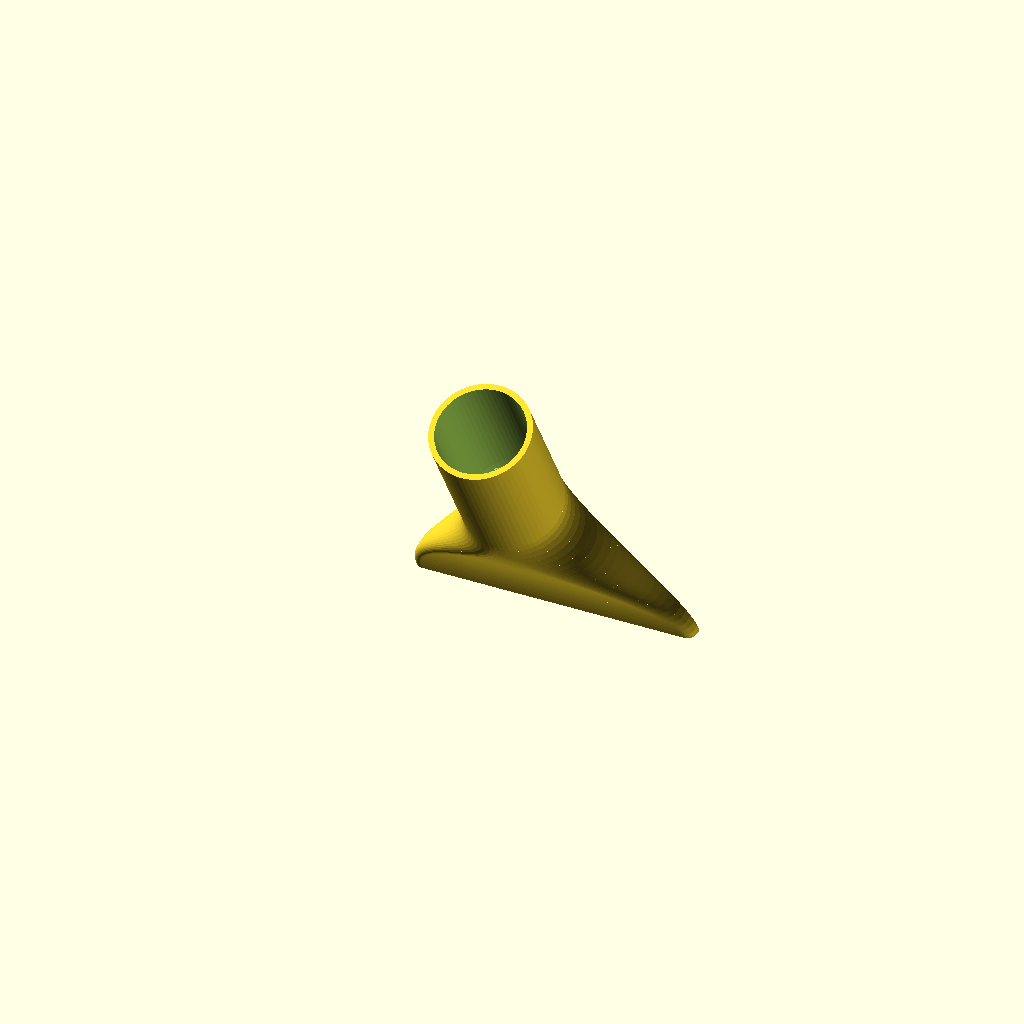
Cell 1 — every parameter at its default value.
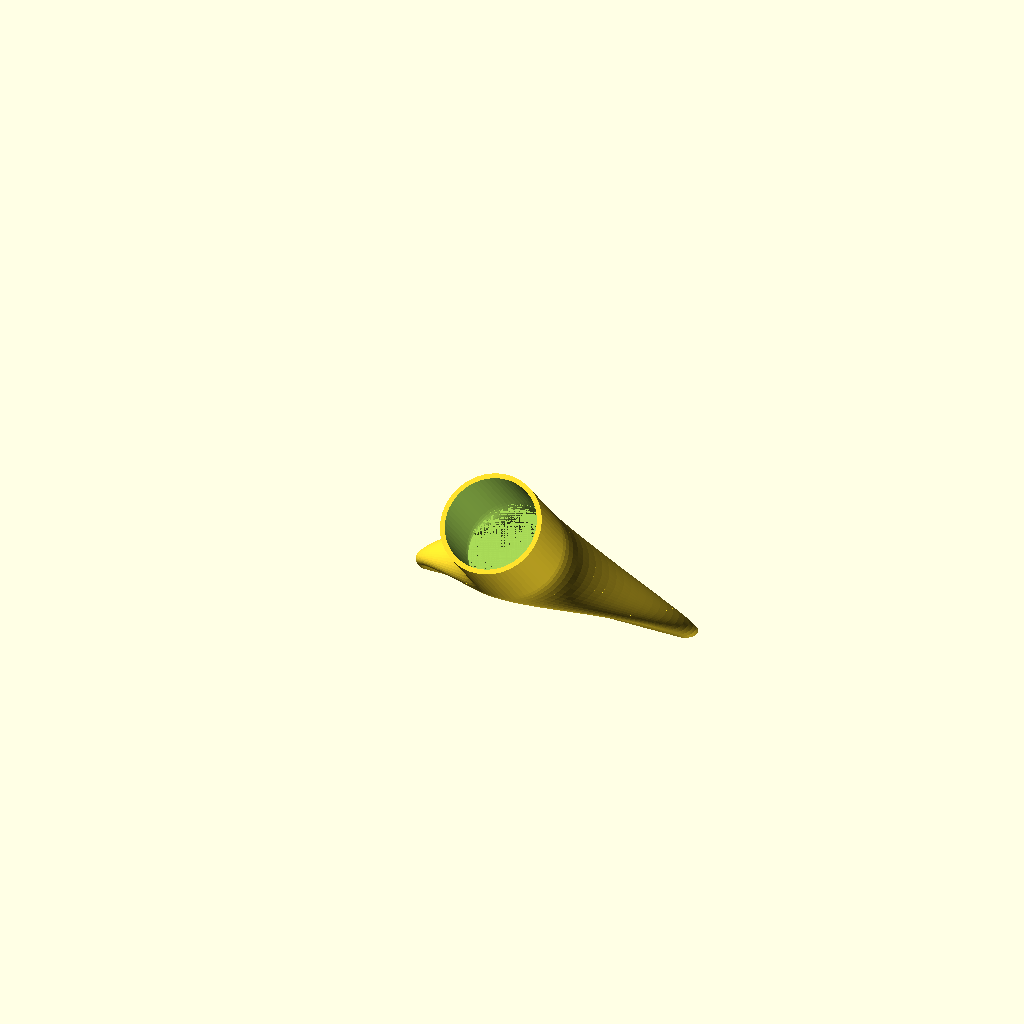
Cell 2: the "std" preset from the model's presets file.
All cells are drawn from one camera (rotation 55°, 0°, 25°, orthographic, colour scheme Cornfield), so only the parameter changes between them.
The OpenSCAD source (angled-vacuum-nozzle.scad):
// Angled Vacuum Nozzle Adapter
// Wide flat suction inlet → round hose connector at a customizable angle.
//
// Orientation:
//   • Inlet opening faces -Z (downward, toward the floor)
//   • Hose connector extends upward and back at angle_of_attack from vertical

/* [Hose Connector] */
// Measured diameter of your vacuum hose (mm).
// For male:   measure the hose's INNER diameter — the adapter tube slides INTO the hose.
// For female: measure the hose's OUTER diameter — the hose slides INTO the adapter tube.
hose_diameter = 35;
// 0 = Male   (adapter inserts into hose, hose_diameter is the hose inner diameter)
// 1 = Female (hose inserts into adapter, hose_diameter is the hose outer diameter)
connector_style = 0; // [0:Male, 1:Female]
// Shell wall thickness (mm)
wall_thickness = 2;
// Length of the round hose tube (mm)
hose_length = 50;

/* [Suction Inlet] */
// Width of the flat suction slot (mm)
inlet_width = 100;
// Slot height / thickness (mm)
inlet_height = 8;
// Corner rounding on the inlet slot (mm)
inlet_corner_radius = 3;

/* [Transition] */
// Length of the rect-to-round transition body (mm)
transition_length = 60;

/* [Angle] */
// Upward tilt of the hose connector from the inlet plane (degrees).
// 0 = flat/horizontal, 45 = steep.
angle_of_attack = 30; // [0:5:60]
// Rotation of the whole model around X axis (degrees).
// 90 = inlet faces down; 0 = inlet faces toward viewer.
model_rotation = 90; // [0:5:180]

/* [Quality] */
$fn = 64;

// ── Derived ──────────────────────────────────────────────────────────────────
// The mating surface differs by connector style:
//   male:   adapter tube OD = hose_diameter  → adapter slides INTO the hose
//           bore = hose_diameter - 2*wall (walls go inward)
//   female: adapter tube ID = hose_diameter  → hose slides INTO the adapter
//           outer = hose_diameter + 2*wall (walls go outward)
hose_od = connector_style == 1
    ? hose_diameter + 2 * wall_thickness
    : hose_diameter;
hose_inner_diameter = hose_od - 2 * wall_thickness;

// ── Main ─────────────────────────────────────────────────────────────────────
// model_rotation rotates the sweep axis so the inlet faces the desired direction.
rotate([model_rotation, 0, 0])
difference() {
    union() {
        transition_body(true);
        hose_tube(true);
    }
    union() {
        transition_body(false);
        hose_tube(false);
    }
}

// ── Transition body ──────────────────────────────────────────────────────────
// Sweeps from the flat rectangular inlet to the round hose cross-section.
// is_outer=true  → solid outer envelope
// is_outer=false → solid inner bore (subtracted to hollow the part)
module transition_body(is_outer) {
    steps = 24;

    // Extend the inner bore slightly past the inlet face so the slot is open
    if (!is_outer) {
        hull() {
            cross_sect(false, -0.08);
            cross_sect(false,  0.00);
        }
    }

    for (i = [0 : steps - 1]) {
        hull() {
            cross_sect(is_outer, i / steps);
            cross_sect(is_outer, (i + 1) / steps);
        }
    }
}

// One thin slab representing a cross-section at parameter t (0=inlet, 1=hose).
// The slab lives in the XZ plane (perpendicular to the sweep Y-axis) at each
// step and gradually tilts to match the hose angle.
module cross_sect(is_outer, t) {
    tc = clamp(t, 0, 1);
    s  = smoothstep(tc);

    // Position on the straight sweep path
    y_pos = t * transition_length;
    z_pos = y_pos * tan(angle_of_attack);

    // Interpolate outer dimensions: rect → circle
    w  = lerp(inlet_width,                     hose_od,             s);
    h  = lerp(inlet_height,                    hose_od,             s);
    // Interpolate inner bore dimensions
    iw = lerp(inlet_width  - 2*wall_thickness, hose_inner_diameter, s);
    ih = lerp(inlet_height - 2*wall_thickness, hose_inner_diameter, s);

    // Corner radius: slot rounding → fully circular
    cr  = min(lerp(inlet_corner_radius, hose_od            / 2, s), min(w,  h)  / 2);
    icr = min(lerp(inlet_corner_radius, hose_inner_diameter / 2, s), min(iw, ih) / 2);

    dim = is_outer ? [w,  h,  cr]  : [iw, ih, icr];

    translate([0, y_pos, z_pos])
        rotate([angle_of_attack * t, 0, 0])  // tilt slab to follow hose angle
            rotate([-90, 0, 0])              // orient slab in XZ plane (⊥ to Y sweep axis)
                linear_extrude(height = 0.01)
                    rounded_rect(dim[0], dim[1], dim[2]);
}

// ── Hose tube ────────────────────────────────────────────────────────────────
// Straight round tube extending from the transition end at angle_of_attack.
module hose_tube(is_outer) {
    end_y = transition_length;
    end_z = transition_length * tan(angle_of_attack);

    d    = is_outer ? hose_od             : hose_inner_diameter;
    // Inner bore: extend 0.1 mm into transition body + 0.2 mm past hose end
    //             to guarantee clean subtraction at both junctions
    offs  = is_outer ? 0   : 0.1;
    extra = is_outer ? 0   : 0.3;

    translate([0, end_y, end_z])
        rotate([angle_of_attack, 0, 0])
            rotate([-90, 0, 0])
                translate([0, 0, -offs])
                    cylinder(d = d, h = hose_length + offs + extra);
}

// ── Helpers ───────────────────────────────────────────────────────────────────
module rounded_rect(w, h, r) {
    rc = max(0, min(r, min(w, h) / 2 - 0.001));
    if (rc < 0.01)
        square([w, h], center = true);
    else
        offset(r = rc) square([w - 2*rc, h - 2*rc], center = true);
}

function lerp(a, b, t)      = a + (b - a) * t;
function smoothstep(t)      = t * t * (3 - 2 * t);
function clamp(v, lo, hi)   = max(lo, min(hi, v));
Parameter table extracted from the source (name, type, default, range or options):
hose_diameter: number, default 35
connector_style: number, default 0, options 0, 1
wall_thickness: number, default 2
hose_length: number, default 50
inlet_width: number, default 100
inlet_height: number, default 8
inlet_corner_radius: number, default 3
transition_length: number, default 60
angle_of_attack: number, default 30, range 0 to 60, step 5
model_rotation: number, default 90, range 0 to 180, step 5
